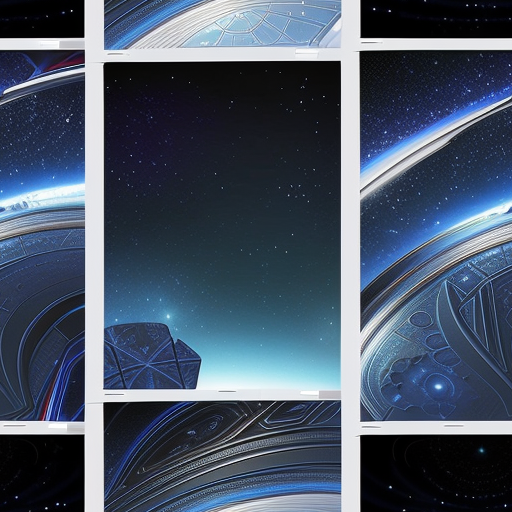
Generation parameters embedded in this image by AUTOMATIC1111 Stable Diffusion web UI or a fork of it (Forge, ...) (PNG 'parameters' text chunk):
futuristic space, textured, tiled, graphics, material
Negative prompt: face, head, words, text, letters, logo, watermark, nudity
Steps: 90, Sampler: Euler a, CFG scale: 7.0, Seed: 3156117113, Size: 512x512, Model hash: 15012c538f, Model: realisticVisionV51_v51VAE, Tiling: True, Eta: 0.0, Version: f0.0.17v1.8.0rc-latest-276-g29be1da7